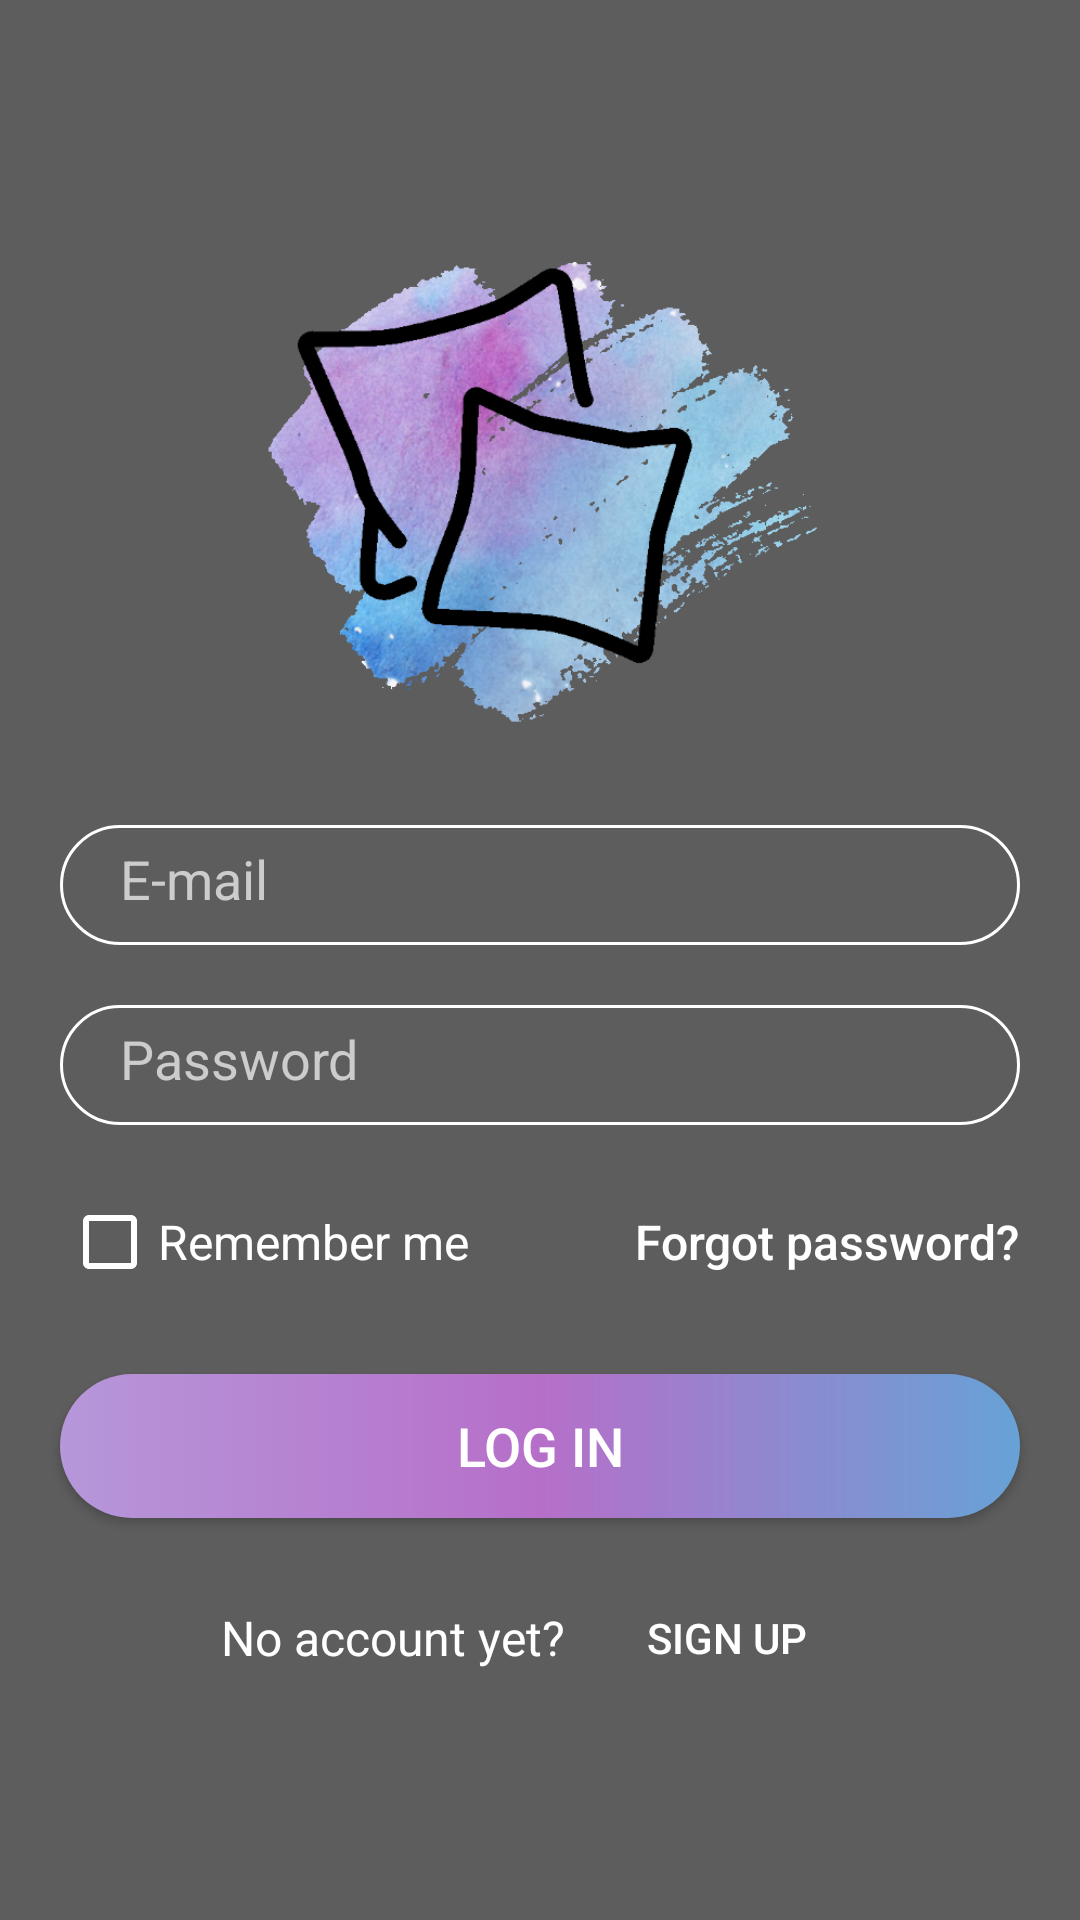

Here is an Android app screen rendered from its layout file. Give the layout XML and the strings, colors and styles it references.
<!-- AndroidManifest.xml: application theme AppTheme -->
<!-- res/layout/login.xml -->
<?xml version="1.0" encoding="utf-8"?>
<androidx.constraintlayout.widget.ConstraintLayout
    xmlns:android="http://schemas.android.com/apk/res/android"
    xmlns:app="http://schemas.android.com/apk/res-auto"
    xmlns:tools="http://schemas.android.com/tools"
    android:layout_width="match_parent"
    android:layout_height="match_parent"
    android:background="@drawable/background_pink_sky"
    tools:context=".view.logInActivity">


    <LinearLayout
        android:layout_width="match_parent"
        android:layout_height="match_parent"
        android:orientation="vertical"
        android:background="#a0000000"
        android:gravity="center"
        >

        <ImageView
            android:id="@+id/logo"
            android:layout_width="221dp"
            android:layout_height="185dp"
            android:layout_marginBottom="20dp"
            android:src="@drawable/somnia"
            tools:ignore="ContentDescription" />

        <EditText
            android:id="@+id/user"
            android:shadowColor="@color/white"
            android:layout_width="320dp"
            android:layout_height="40dp"
            android:layout_marginStart="20dp"
            android:layout_marginEnd="20dp"
            android:layout_marginBottom="20dp"
            android:background="@drawable/input"
            android:textCursorDrawable="@drawable/color_cursor"
            android:ems="10"
            android:hint="E-mail"
            android:inputType="textEmailAddress"
            android:paddingLeft="20dp"
            android:paddingTop="10dp"
            android:paddingRight="10dp"
            android:paddingBottom="10dp"
            android:textColorHint="#ccc"
            android:textColor="#fff"/>

        <EditText
            android:id="@+id/password"
            android:layout_width="320dp"
            android:layout_height="40dp"
            android:layout_marginStart="40dp"
            android:layout_marginEnd="40dp"
            android:layout_marginBottom="15dp"
            android:background="@drawable/input"
            android:textCursorDrawable="@drawable/color_cursor"
            android:ems="10"
            android:hint="Password"
            android:inputType="textPassword"
            android:paddingLeft="20dp"
            android:paddingTop="10dp"
            android:paddingRight="10dp"
            android:paddingBottom="10dp"
            android:textColorHint="#ccc"
            android:textColor="#fff"/>
<LinearLayout
    android:layout_width="match_parent"
    android:layout_height="wrap_content"
    android:orientation="horizontal"
    android:layout_marginRight="20dp"
    android:layout_marginLeft="20dp"
    android:gravity="center">

    <CheckBox
        android:id="@+id/rememberme"
        android:layout_width="wrap_content"
        android:layout_height="wrap_content"
        android:text="Remember me"
        android:textSize="16dp"
        android:textColor="#fff"
        android:buttonTint="#fff"/>

    <Button
        android:id="@+id/forgot_password"
        android:layout_width="wrap_content"
        android:layout_height="wrap_content"
        android:layout_marginLeft="55dp"
        android:background="#00000000"
        android:text="Forgot password?"
        android:textAllCaps="false"
        android:textColor="#fff"
        android:textSize="16dp" />

</LinearLayout>

        <Button
            android:id="@+id/login"
            android:onClick="login"
            android:layout_width="320dp"
            android:layout_height="wrap_content"
            android:layout_marginTop="20dp"
            android:layout_marginStart="40dp"
            android:layout_marginEnd="40dp"
            android:layout_marginBottom="16dp"
            android:background="@drawable/button_gradient_rounded"
            android:text="@string/logIn_button"
            android:textColor="#fff"
            android:textSize="18dp" />

        <LinearLayout
            android:layout_width="match_parent"
            android:layout_height="wrap_content"
            android:orientation="horizontal"
            android:layout_marginRight="20dp"
            android:layout_marginLeft="20dp"
            android:gravity="center">

            <TextView
                android:layout_width="wrap_content"
                android:layout_height="wrap_content"
                android:text="No account yet?"
                android:textSize="16dp"
                android:textColor="#fff"/>
            <Button
                android:id="@+id/sign_up"
                android:onClick="sign_up"
                android:layout_width="wrap_content"
                android:layout_height="wrap_content"
                android:text="SIGN UP"
                android:textColor="#fff"
                android:background="#00000000"
                android:layout_marginLeft="10dp"/>
        </LinearLayout>

    </LinearLayout>


</androidx.constraintlayout.widget.ConstraintLayout>
<!-- resources referenced by this layout -->
<resources>
  <!-- drawable button_gradient_rounded (drawable) -->
  <?xml version="1.0" encoding="utf-8"?>
  <shape android:shape="rectangle" xmlns:android="http://schemas.android.com/apk/res/android">
      <gradient
          android:startColor="#67A2D6"
          android:centerColor="#B66FC9"
          android:endColor="#B697DA"
          android:angle="180"/>
  
          <corners android:radius="50dp"/>
  
  </shape>
  <!-- drawable input (drawable) -->
  <?xml version="1.0" encoding="utf-8"?>
  <shape xmlns:android="http://schemas.android.com/apk/res/android">
  
      <stroke
          android:color="#fff"
          android:width="1dp"></stroke>
      <corners android:radius="50dp"></corners>
  </shape>
  <!-- drawable somnia: png bitmap (drawable, 228423 bytes) -->
  <string name="logIn_button">Log In</string>
  <style name="AppTheme" parent="Theme.AppCompat.Light.NoActionBar">
          
          <item name="colorPrimary">@color/colorPrimary</item>
          <item name="colorPrimaryDark">@color/colorPrimaryDark</item>
          <item name="colorAccent">@color/colorAccent</item>
      </style>
  <color name="colorPrimary">#C62F00FF</color>
  <color name="colorPrimaryDark">#3700B3</color>
  <color name="colorAccent">#FF9800</color>
  <!-- not gathered from this repository: default colours our renderer supplied (Android Studio template values) -->
  <color name="white">#FFFFFFFF</color>
</resources>
